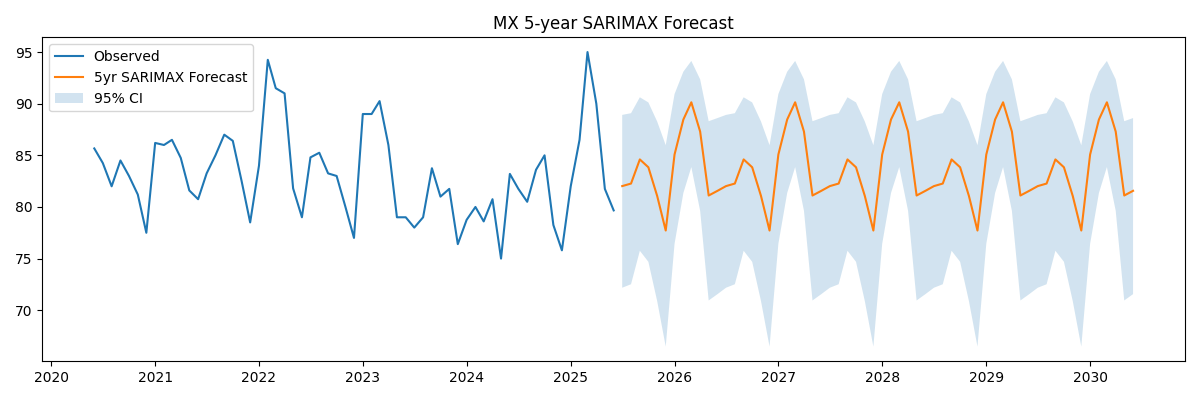

Values plotted in this chart, from the file beside it:
, predicted_mean
2025-07-01, 82.02
2025-08-01, 82.27
2025-09-01, 84.6
2025-10-01, 83.84
2025-11-01, 81.06
2025-12-01, 77.72
2026-01-01, 85.08
2026-02-01, 88.47
2026-03-01, 90.13
2026-04-01, 87.3
2026-05-01, 81.11
2026-06-01, 81.56
2026-07-01, 82.02
2026-08-01, 82.27
2026-09-01, 84.6
2026-10-01, 83.84
2026-11-01, 81.06
2026-12-01, 77.72
2027-01-01, 85.08
2027-02-01, 88.47
2027-03-01, 90.13
2027-04-01, 87.3
2027-05-01, 81.11
2027-06-01, 81.56
2027-07-01, 82.02
2027-08-01, 82.27
2027-09-01, 84.6
2027-10-01, 83.84
2027-11-01, 81.06
2027-12-01, 77.72
2028-01-01, 85.08
2028-02-01, 88.47
2028-03-01, 90.13
2028-04-01, 87.3
2028-05-01, 81.11
2028-06-01, 81.56
2028-07-01, 82.02
2028-08-01, 82.27
2028-09-01, 84.6
2028-10-01, 83.84
2028-11-01, 81.06
2028-12-01, 77.72
2029-01-01, 85.08
2029-02-01, 88.47
2029-03-01, 90.13
2029-04-01, 87.3
2029-05-01, 81.11
2029-06-01, 81.56
2029-07-01, 82.02
2029-08-01, 82.27
2029-09-01, 84.6
2029-10-01, 83.84
2029-11-01, 81.06
2029-12-01, 77.72
2030-01-01, 85.08
2030-02-01, 88.47
2030-03-01, 90.13
2030-04-01, 87.3
2030-05-01, 81.11
2030-06-01, 81.56
